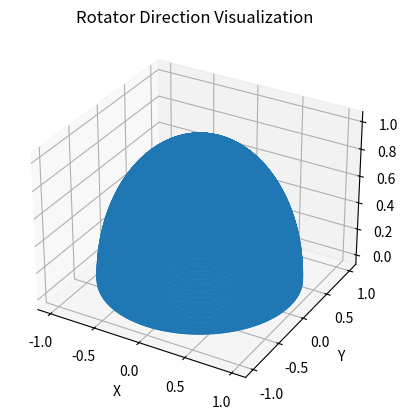

Write Python code to recreate this figure.
import matplotlib.pyplot as plt
from mpl_toolkits.mplot3d import Axes3D
import numpy as np

# Generate azimuth and elevation values for the full range
azimuths = np.linspace(0, 360, 360)  # 360 degrees in azimuth
elevations = np.linspace(0, 180, 180)  # 180 degrees in elevation

# Convert to radians
azimuths = np.radians(azimuths)
elevations = np.radians(elevations)

# Create a grid of points
azimuths, elevations = np.meshgrid(azimuths, elevations)

# Convert to Cartesian coordinates
x = np.sin(azimuths) * np.cos(elevations)
y = np.cos(azimuths) * np.cos(elevations)
z = np.sin(elevations)

# Create 3D plot
fig = plt.figure()
ax = fig.add_subplot(111, projection='3d')

# Plot points
ax.scatter(x, y, z, label='Rotator Direction', s=1)  # s parameter controls the marker size

# Set labels
ax.set_xlabel('X')
ax.set_ylabel('Y')
ax.set_zlabel('Z')
ax.set_title('Rotator Direction Visualization')

# Show the plot
plt.show()